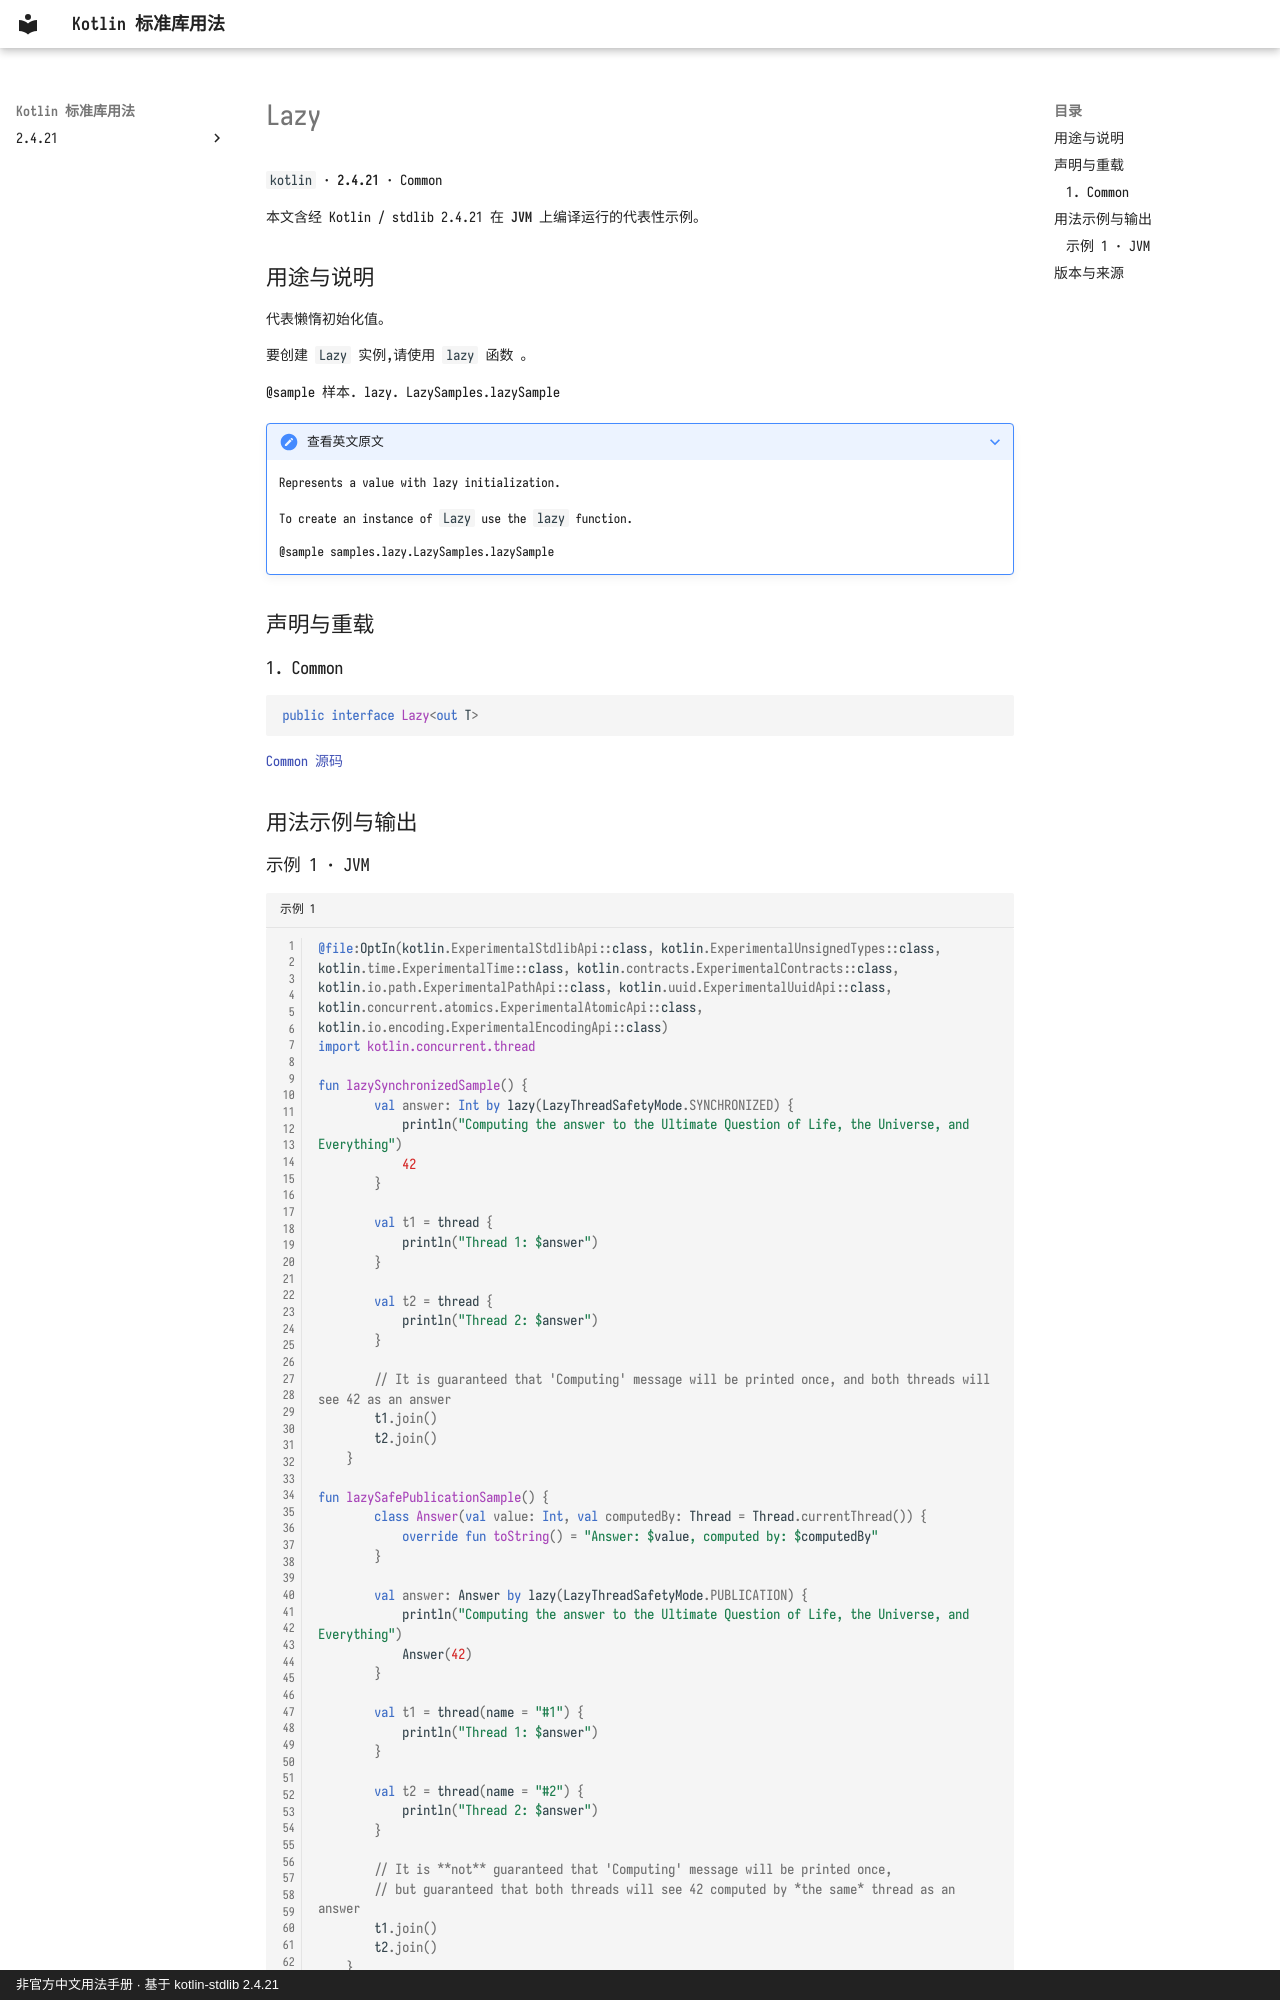

repository: oooooooko/kotlin-stdlib-docs · page: zh/api/kotlin/lazy--7d1792c1/index.html · generator: mkdocs · copyright: 非官方中文用法手册 · 基于 kotlin-stdlib 2.4.21

# Lazy

`kotlin` · **2.4.21** · Common

本文含经 Kotlin / stdlib 2.4.21 在 **JVM** 上编译运行的代表性示例。

## 用途与说明

代表懒惰初始化值。

要创建 `Lazy` 实例,请使用 `lazy` 函数 。

@sample 样本. lazy. LazySamples.lazySample

??? note "查看英文原文"

    Represents a value with lazy initialization.
    
    To create an instance of `Lazy` use the `lazy` function.
    
    @sample samples.lazy.LazySamples.lazySample

## 声明与重载

### 1. Common

```kotlin
public interface Lazy<out T>
```

[Common 源码](https://github.com/JetBrains/kotlin/blob/v2.4.21/libraries/stdlib/src/kotlin/util/Lazy.kt#L15)

## 用法示例与输出
